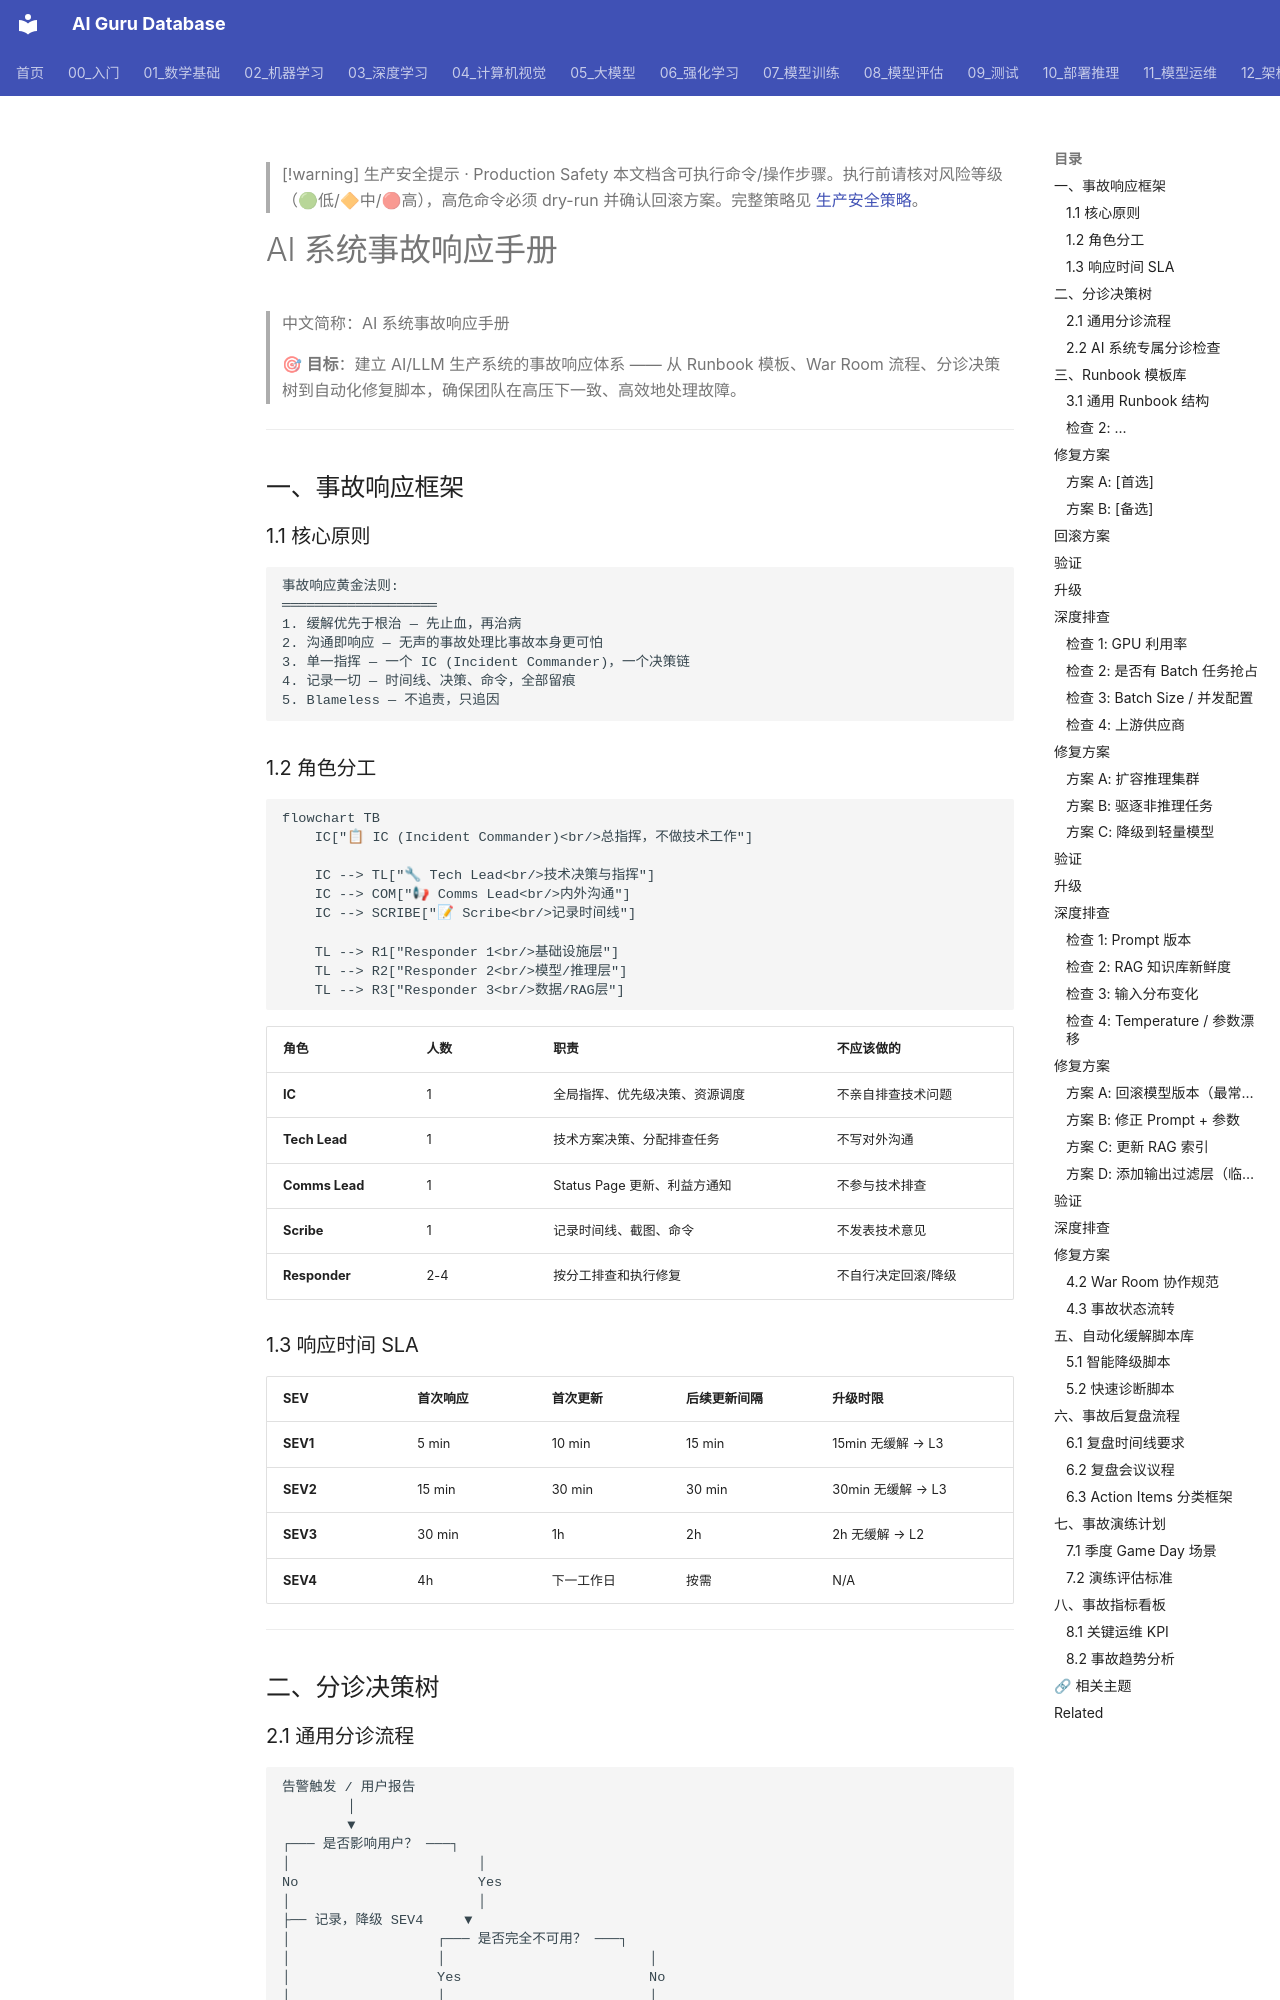

repository: ai-guru-global/ai-guru-database · page: 13_运维/02_SRE与可靠性/01_AI_故障应急_Playbook/index.html · generator: mkdocs

---
title: AI 系统事故响应手册
category: 13-ai-ops
tags: ["ai-ops", "observability", "monitoring", "incident-response"]
summary: "> 🎯 **目标**：建立 AI/LLM 生产系统的事故响应体系 —— 从 Runbook 模板、War Room 流程、分诊决策树到自动化修复脚本，确保团队在高压下一致、高效地处理故障。"
created: 2026-05-31
updated: 2026-05-31
tier: supporting
aliases:
  - "Ai Incident Response Playbook"
  - "AI Incident Response Playbook"
  - AI_Incident_Response_Playbook
sources: []

name_zh: "AI 系统事故响应手册"
---

> [!warning] 生产安全提示 · Production Safety
> 本文档含可执行命令/操作步骤。执行前请核对风险等级（🟢低/🔶中/🔴高），高危命令必须 dry-run 并确认回滚方案。完整策略见 [生产安全策略](../../治理/Production_Safety_Policy.md)。
<!-- op-safety-banner v1 -->
# AI 系统事故响应手册

> 中文简称：AI 系统事故响应手册

> 🎯 **目标**：建立 AI/LLM 生产系统的事故响应体系 —— 从 Runbook 模板、War Room 流程、分诊决策树到自动化修复脚本，确保团队在高压下一致、高效地处理故障。

---

## 一、事故响应框架

### 1.1 核心原则

```
事故响应黄金法则:
═══════════════════
1. 缓解优先于根治 — 先止血，再治病
2. 沟通即响应 — 无声的事故处理比事故本身更可怕
3. 单一指挥 — 一个 IC (Incident Commander)，一个决策链
4. 记录一切 — 时间线、决策、命令，全部留痕
5. Blameless — 不追责，只追因
```

### 1.2 角色分工

```mermaid
flowchart TB
    IC["📋 IC (Incident Commander)<br/>总指挥，不做技术工作"]
    
    IC --> TL["🔧 Tech Lead<br/>技术决策与指挥"]
    IC --> COM["📢 Comms Lead<br/>内外沟通"]
    IC --> SCRIBE["📝 Scribe<br/>记录时间线"]
    
    TL --> R1["Responder 1<br/>基础设施层"]
    TL --> R2["Responder 2<br/>模型/推理层"]
    TL --> R3["Responder 3<br/>数据/RAG层"]
```

| 角色 | 人数 | 职责 | 不应该做的 |
|------|------|------|-----------|
| **IC** | 1 | 全局指挥、优先级决策、资源调度 | 不亲自排查技术问题 |
| **Tech Lead** | 1 | 技术方案决策、分配排查任务 | 不写对外沟通 |
| **Comms Lead** | 1 | Status Page 更新、利益方通知 | 不参与技术排查 |
| **Scribe** | 1 | 记录时间线、截图、命令 | 不发表技术意见 |
| **Responder** | 2-4 | 按分工排查和执行修复 | 不自行决定回滚/降级 |

### 1.3 响应时间 SLA

| SEV | 首次响应 | 首次更新 | 后续更新间隔 | 升级时限 |
|-----|---------|---------|------------|---------|
| **SEV1** | 5 min | 10 min | 15 min | 15min 无缓解 → L3 |
| **SEV2** | 15 min | 30 min | 30 min | 30min 无缓解 → L3 |
| **SEV3** | 30 min | 1h | 2h | 2h 无缓解 → L2 |
| **SEV4** | 4h | 下一工作日 | 按需 | N/A |

---

## 二、分诊决策树
